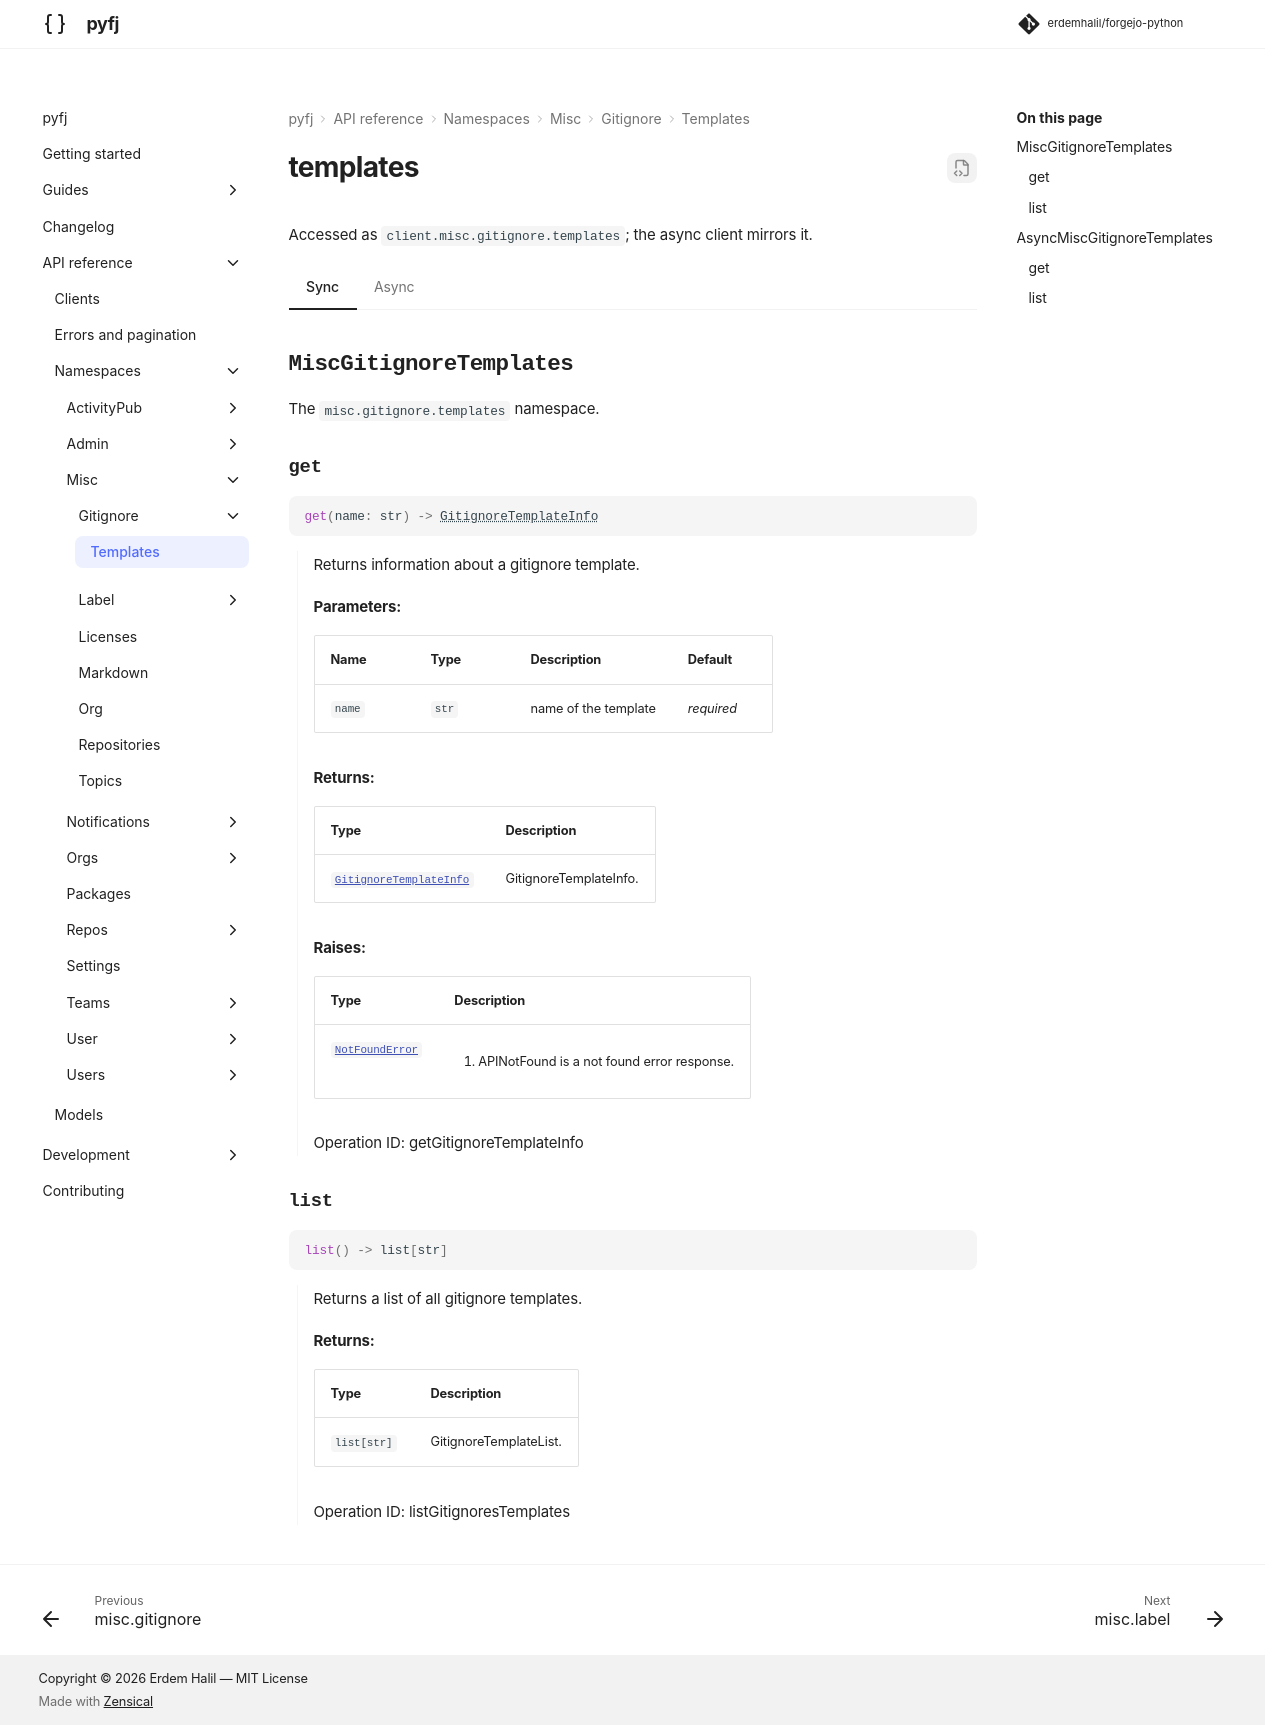

repository: erdemhalil/forgejo-python · page: dev/reference/namespaces/misc/gitignore/templates/index.html · generator: mkdocs

---
title: "misc.gitignore.templates"
description: "API reference for `client.misc.gitignore.templates` — sync and async."
---

# templates

Accessed as `client.misc.gitignore.templates`; the async client mirrors it.

=== "Sync"

    ::: pyfj._generated.api.misc.MiscGitignoreTemplates

=== "Async"

    ::: pyfj._generated.api.misc.AsyncMiscGitignoreTemplates
